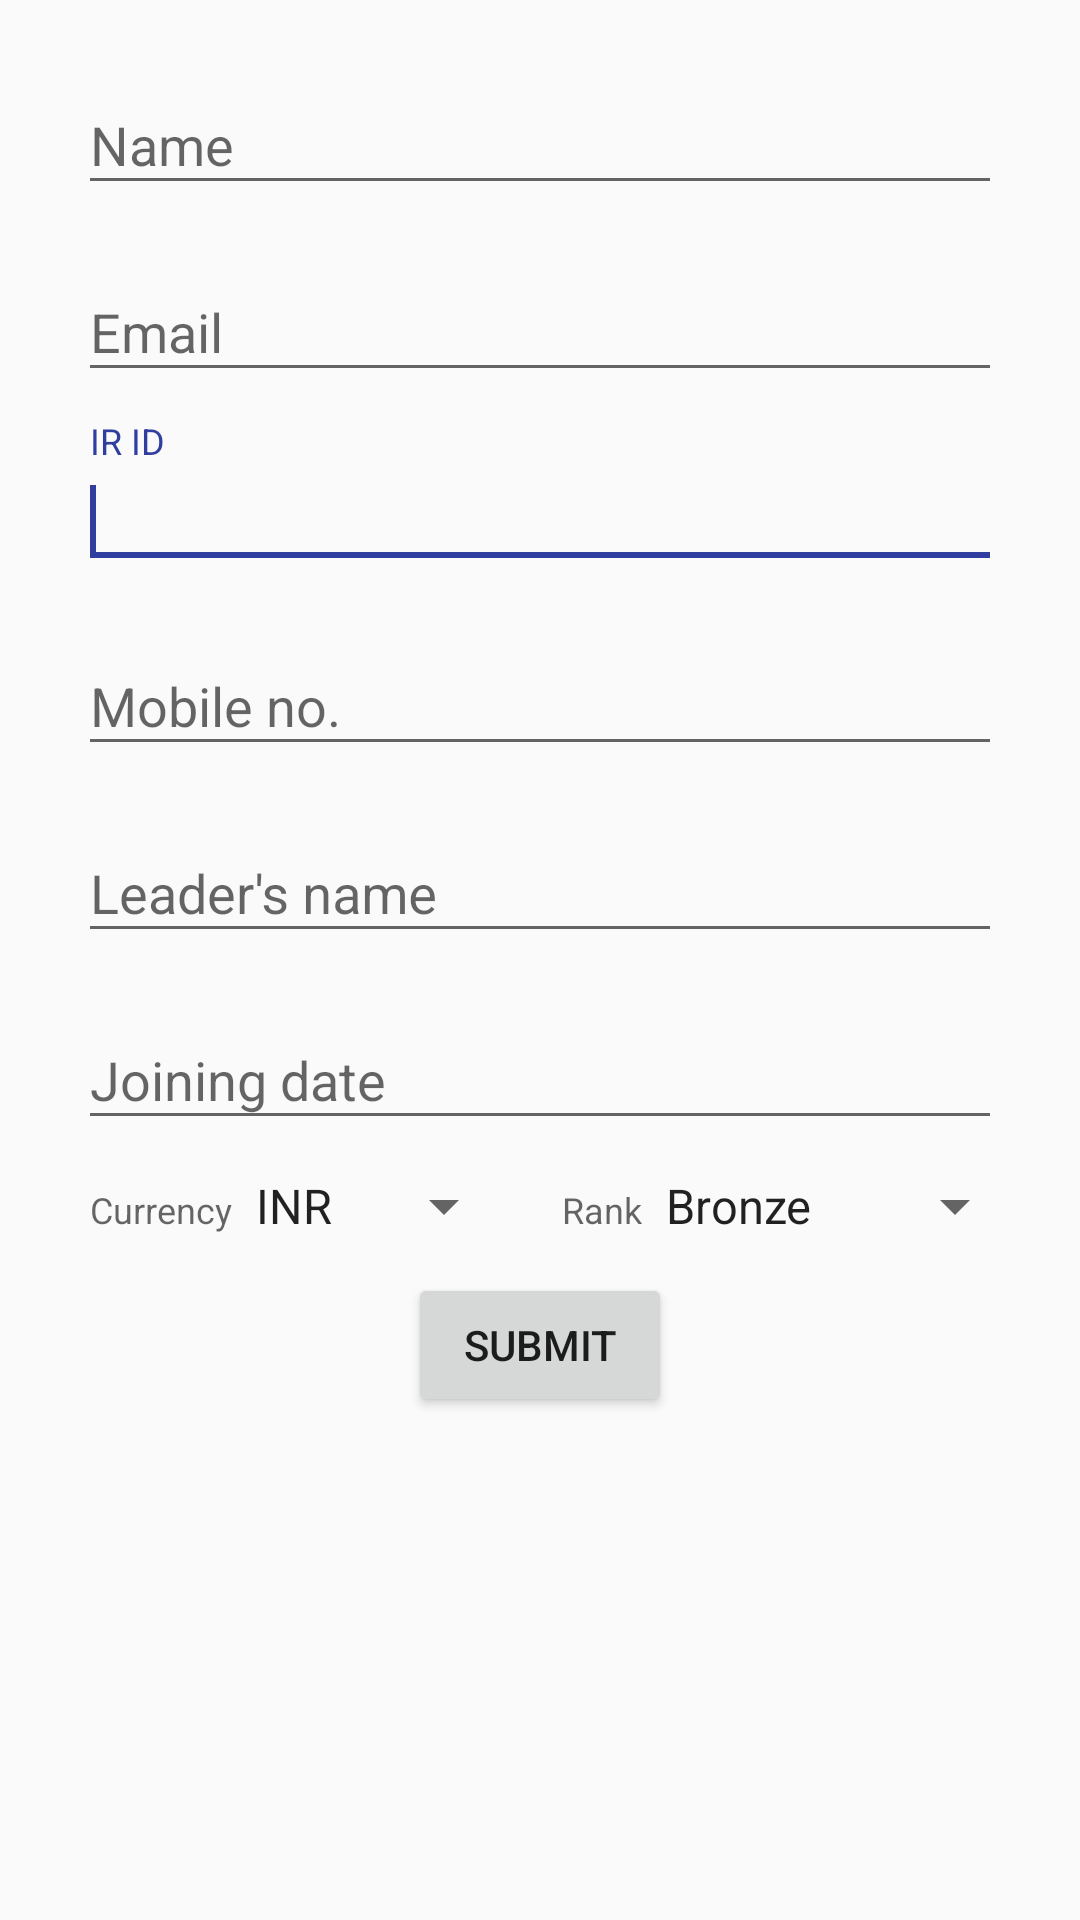

This screen was rendered from an Android layout file. Write that file and the resources it references.
<!-- AndroidManifest.xml: application theme AppTheme -->
<!-- res/layout/content_register.xml -->
<?xml version="1.0" encoding="utf-8"?>
<ScrollView xmlns:android="http://schemas.android.com/apk/res/android"
    android:layout_width="match_parent"
    android:layout_height="match_parent"
    android:fillViewport="true">
<RelativeLayout xmlns:android="http://schemas.android.com/apk/res/android"
    xmlns:app="http://schemas.android.com/apk/res-auto"
    xmlns:tools="http://schemas.android.com/tools"
    android:layout_width="match_parent"
    android:layout_height="match_parent"
    android:paddingBottom="@dimen/activity_vertical_margin"
    android:paddingLeft="@dimen/activity_horizontal_margin"
    android:paddingRight="@dimen/activity_horizontal_margin"
    android:paddingTop="@dimen/activity_vertical_margin"
    app:layout_behavior="@string/appbar_scrolling_view_behavior"
    tools:context="in.doris.sharq.activities.AddGoalsActivity"
    tools:showIn="@layout/activity_register">

    <android.support.design.widget.TextInputLayout
        android:layout_width="match_parent"
        android:layout_height="wrap_content"
        android:id="@+id/name_box">
        <android.support.v7.widget.AppCompatEditText
            android:layout_margin="10dp"
            android:id="@+id/name"
            android:hint="Name"
            android:layout_width="match_parent"
            android:layout_height="wrap_content"
            android:inputType="text"
            android:layout_weight= "1"/>
    </android.support.design.widget.TextInputLayout>
    <android.support.design.widget.TextInputLayout
        android:layout_width="match_parent"
        android:layout_height="wrap_content"
        android:layout_below="@+id/name_box"
        android:id="@+id/email_box">
        <android.support.v7.widget.AppCompatEditText
            android:layout_margin="10dp"
            android:id="@+id/email"
            android:hint="Email"
            android:layout_width="match_parent"
            android:layout_height="wrap_content"
            android:inputType="textEmailAddress"
            android:layout_weight= "1"/>
    </android.support.design.widget.TextInputLayout>
    <android.support.design.widget.TextInputLayout
        android:layout_width="match_parent"
        android:layout_height="wrap_content"
        android:layout_below="@+id/email_box"
        android:id="@+id/ir_box">
        <android.support.v7.widget.AppCompatEditText
            android:layout_margin="10dp"
            android:id="@+id/ir"
            android:hint="IR ID"
            android:inputType="text"
            android:layout_width="match_parent"
            android:layout_height="wrap_content"
            android:layout_weight= "1">
        <requestFocus />
        </android.support.v7.widget.AppCompatEditText>
    </android.support.design.widget.TextInputLayout>
    
    <android.support.design.widget.TextInputLayout
        android:layout_width="match_parent"
        android:layout_height="wrap_content"
        android:layout_below="@+id/ir_box"
        android:id="@+id/phone_box">
        <android.support.v7.widget.AppCompatEditText
            android:layout_margin="10dp"
            android:id="@+id/phone"
            android:hint="Mobile no."
            android:layout_width="match_parent"
            android:layout_height="wrap_content"
            android:inputType="phone"
            android:layout_weight= "1"
            />
    </android.support.design.widget.TextInputLayout>
    <android.support.design.widget.TextInputLayout
        android:layout_width="match_parent"
        android:layout_height="wrap_content"
        android:layout_below="@+id/phone_box"
        android:id="@+id/leader_name_box">
        <android.support.v7.widget.AppCompatEditText
            android:layout_margin="10dp"
            android:id="@+id/leader_name"
            android:hint="Leader's name"
            android:layout_width="match_parent"
            android:layout_height="wrap_content"
            android:inputType="text"
            android:layout_weight= "1"/>
    </android.support.design.widget.TextInputLayout>

    <android.support.design.widget.TextInputLayout
        android:layout_width="match_parent"
        android:layout_height="wrap_content"
        android:layout_below="@+id/leader_name_box"
        android:id="@+id/joining_date_box">
        <android.support.v7.widget.AppCompatEditText
            android:layout_margin="10dp"
            android:id="@+id/joining_date"
            android:hint="Joining date"
            android:layout_width="match_parent"
            android:layout_height="wrap_content"
            android:inputType="date"
            android:layout_weight= "1"
            android:clickable="true"
            android:focusable="false"
            />
    </android.support.design.widget.TextInputLayout>


    <LinearLayout
        android:layout_width="match_parent"
        android:layout_height="wrap_content"
        android:layout_below="@+id/joining_date_box"
        android:id="@+id/ccy_rank_box"
        >
    <LinearLayout
        android:layout_width="wrap_content"
        android:layout_height="wrap_content"
        android:layout_weight= "1"
        android:id="@+id/ccy_box"
        android:layout_alignParentLeft="true">
        <TextView
            android:layout_width="wrap_content"
            android:layout_height="wrap_content"
            android:text="Currency"
            style="@style/InputLabel"
            android:id="@+id/ccy_label"

            />
        <Spinner
            android:id="@+id/ccy"
            android:prompt="@string/ccy_prompt"
            android:layout_width="wrap_content"
            android:layout_height="wrap_content"
            android:spinnerMode="dialog"
            android:entries="@array/ccy"
             />
        </LinearLayout>
    <LinearLayout
        android:layout_width="wrap_content"
        android:layout_height="wrap_content"
        android:layout_weight="1"
        android:layout_toRightOf="@+id/ccy_box"
        android:layout_toEndOf="@+id/ccy_box"
        android:id="@+id/rank_box">
        <TextView
            android:layout_width="wrap_content"
            android:layout_height="wrap_content"
            android:text="Rank"
            style="@style/InputLabel"
            android:id="@+id/rank_label"

            />
        <Spinner
            android:id="@+id/rank"
            android:prompt="@string/rank_prompt"
            android:layout_width="wrap_content"
            android:layout_height="wrap_content"
            android:spinnerMode="dialog"
            android:entries="@array/rank"
             />
    </LinearLayout>
    </LinearLayout>

   


    <Button
        android:id="@+id/submit"
        android:layout_marginTop="10dp"
        android:layout_below="@+id/ccy_rank_box"
        android:layout_centerHorizontal="true"
        android:text="Submit"
        android:layout_width="wrap_content"
        android:layout_height="wrap_content"
        android:layout_weight= "1"
        android:clickable="true"
        android:onClick="onSubmit"
        />

</RelativeLayout>
</ScrollView>
<!-- res/layout/activity_register.xml (included above) -->
<?xml version="1.0" encoding="utf-8"?>
<android.support.design.widget.CoordinatorLayout xmlns:android="http://schemas.android.com/apk/res/android"
    xmlns:app="http://schemas.android.com/apk/res-auto"
    xmlns:tools="http://schemas.android.com/tools"
    android:layout_width="match_parent"
    android:layout_height="match_parent"
    android:fitsSystemWindows="true"
    tools:context="in.doris.sharq.activities.RegisterActivity">

    <android.support.design.widget.AppBarLayout
        android:layout_width="match_parent"
        android:layout_height="wrap_content"
        android:theme="@style/AppTheme.AppBarOverlay">

        <android.support.v7.widget.Toolbar
            android:id="@+id/toolbar"
            android:layout_width="match_parent"
            android:layout_height="?attr/actionBarSize"
            android:background="?attr/colorPrimary"
            app:popupTheme="@style/AppTheme.PopupOverlay" />

    </android.support.design.widget.AppBarLayout>

    <include layout="@layout/content_register" />


</android.support.design.widget.CoordinatorLayout>
<!-- resources referenced by this layout -->
<resources>
  <string-array name="ccy">
          <item>INR</item>
          <item>USD</item>
      </string-array>
  <string-array name="rank">
          <item>Bronze</item>
          <item>Silver</item>
          <item>Gold</item>
          <item>Platinum</item>
          <item>Diamond</item>
      </string-array>
  <dimen name="activity_horizontal_margin">16dp</dimen>
  <dimen name="activity_vertical_margin">16dp</dimen>
  <string name="ccy_prompt">Select Currency</string>
  <string name="rank_prompt">Select Rank</string>
  <style name="AppTheme.AppBarOverlay" parent="ThemeOverlay.AppCompat.Dark.ActionBar" />
  <style name="AppTheme.PopupOverlay" parent="ThemeOverlay.AppCompat.Light" />
  <style name="InputLabel" parent="TextAppearance.AppCompat.Caption">
          <item name="android:paddingBottom">@dimen/input_label_vertical_spacing</item>
          <item name="android:paddingLeft">@dimen/input_label_horizontal_spacing</item>
      </style>
  <style name="AppTheme" parent="Theme.AppCompat.Light.DarkActionBar">
          
          <item name="colorPrimary">@color/colorPrimary</item>
          <item name="colorPrimaryDark">@color/colorPrimaryDark</item>
          <item name="colorAccent">@color/colorAccent</item>
      </style>
  <dimen name="input_label_vertical_spacing">8dp</dimen>
  <dimen name="input_label_horizontal_spacing">14dp</dimen>
  <color name="colorPrimary">#3F51B5</color>
  <color name="colorPrimaryDark">#303F9F</color>
  <color name="colorAccent">#303F9F</color>
</resources>
